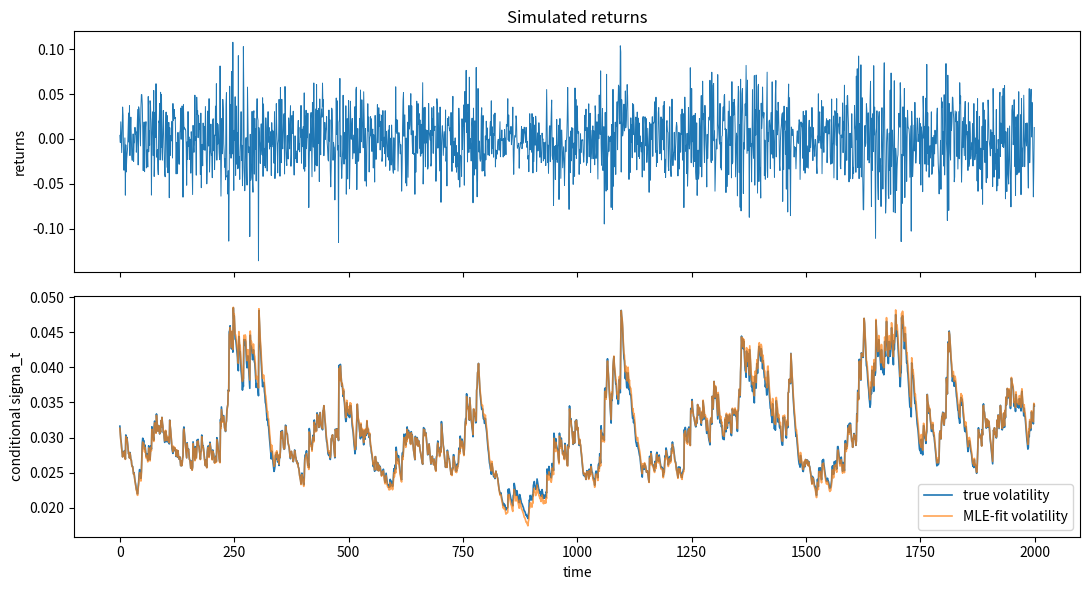

Recreate this plot in Python.
import numpy as np
import matplotlib.pyplot as plt
from scipy.optimize import minimize
rng = np.random.default_rng(0)

# Simulate GARCH(1,1)
T = 2000
omega_t, alpha_t, beta_t = 0.00002, 0.06, 0.92
sigma2 = np.empty(T); r = np.empty(T)
sigma2[0] = omega_t / (1 - alpha_t - beta_t)
for t in range(T):
    if t > 0:
        sigma2[t] = omega_t + alpha_t*r[t-1]**2 + beta_t*sigma2[t-1]
    r[t] = np.sqrt(sigma2[t]) * rng.standard_normal()

# MLE: negative log-likelihood
def nll(params, r):
    omega, alpha, beta = params
    if min(omega, alpha, beta) < 1e-10 or alpha + beta >= 0.999: return 1e10
    T = len(r); s2 = np.empty(T)
    s2[0] = np.var(r)
    for t in range(1, T):
        s2[t] = omega + alpha*r[t-1]**2 + beta*s2[t-1]
    return 0.5*np.sum(np.log(s2) + r**2 / s2)

res = minimize(nll, x0=[1e-5, 0.05, 0.9], args=(r,), method='Nelder-Mead', options={'xatol':1e-8, 'fatol':1e-8, 'maxiter':5000})
omega_h, alpha_h, beta_h = res.x
print(f'True : omega={omega_t}, alpha={alpha_t}, beta={beta_t}')
print(f'MLE  : omega={omega_h:.2e}, alpha={alpha_h:.3f}, beta={beta_h:.3f}')
print(f'Persistence: true={alpha_t+beta_t:.3f}, fit={alpha_h+beta_h:.3f}')

# Reconstruct fitted variance with MLE parameters
s2_fit = np.empty(T); s2_fit[0] = np.var(r)
for t in range(1, T):
    s2_fit[t] = omega_h + alpha_h*r[t-1]**2 + beta_h*s2_fit[t-1]

fig, axes = plt.subplots(2, 1, figsize=(11, 6), sharex=True)
axes[0].plot(r, lw=0.7); axes[0].set_ylabel('returns'); axes[0].set_title('Simulated returns')
axes[1].plot(np.sqrt(sigma2), label='true volatility', lw=1.2)
axes[1].plot(np.sqrt(s2_fit), label='MLE-fit volatility', lw=1.2, alpha=0.7)
axes[1].set_ylabel('conditional sigma_t'); axes[1].set_xlabel('time'); axes[1].legend()
plt.tight_layout(); plt.show()
